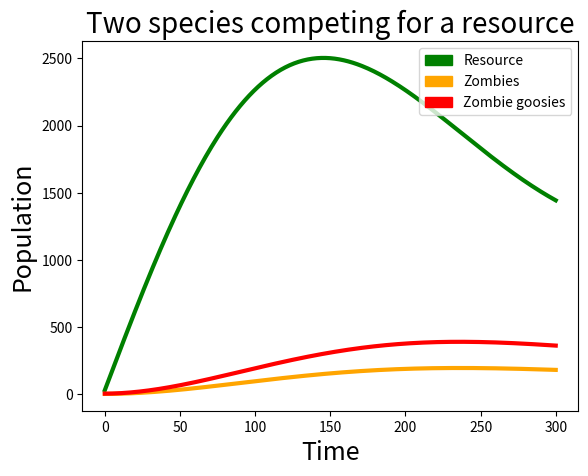

The matplotlib source for this figure:
#!/usr/bin/python
import matplotlib.pyplot as plt
import matplotlib.patches as mpatches
import numpy as np

"""
The resource will have a logistic growth model
The resource is represented as x; The change at each step is the following:
dx / dt = r * x (1 - x / K) - g - z

dg / dt = alpha * x - 3
dz / dt = alpha * x - 2
"""
r = 0.2
K = 1.0
Dt = 1

alpha = .5

resource = 30
zombie_goosies = 4.0
zombies = 2.0

resources_pop = []
zombie_goosies_pop = []
zombies_pop = []
stop_limit = 300
time_range = np.arange(start=0, stop=stop_limit + Dt, step=Dt)
for t in time_range:
    resources_pop.append(resource)
    zombies_pop.append(zombies)
    zombie_goosies_pop.append(zombie_goosies)
    # resource += r * resource * (1 - resource / 200) * Dt - \
    resource += 30 - (.1 * zombies + .05 * zombie_goosies)
    if resource < 0:
        resource = 0
    zombies += .001 * resource - .01 * zombies  # .7
    zombie_goosies += .002 * resource - .01 * zombie_goosies  # 1.5
    print("change: " + str(r * resource * (1 - resource / 200) * Dt))

plt.plot(time_range, resources_pop, linewidth=3, c='green')
plt.plot(time_range, zombies_pop, linewidth=3, c='orange')
plt.plot(time_range, zombie_goosies_pop, linewidth=3, c='red')

# labels & titles
plt.title("Two species competing for a resource", fontsize=20)
plt.xlabel("Time", fontsize=18)
plt.ylabel("Population", fontsize=18)

# legend
resource_patch = mpatches.Patch(color='green', label='Resource')
zombies_patch = mpatches.Patch(color='orange', label='Zombies')
zombies_goosies_patch = mpatches.Patch(color='red', label='Zombie goosies')
plt.legend(handles=[resource_patch, zombies_patch, zombies_goosies_patch], loc=1)
plt.show()
